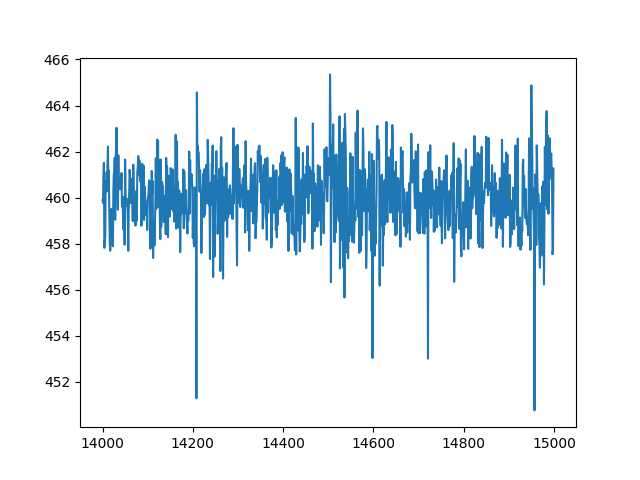

The file beside this chart, header and first rows:
index, sensor22
14000, 459.9
14001, 459.8
14002, 460.9
14003, 461.5
14004, 457.8
14005, 458.1
14006, 458.3
14007, 460.7
14008, 460.2
14009, 461.1
14010, 460.7
14011, 461.4
14012, 462.2
14013, 460.3
14014, 461.2
14015, 459.3
14016, 458
14017, 457.7
14018, 458
14019, 458.6
14020, 459.5
14021, 458.9
14022, 459.3
14023, 457.9
14024, 460.3
14025, 461.1
14026, 461
14027, 461.7
14028, 459
14029, 461.7
14030, 462.2
14031, 463
14032, 462
14033, 460.3
14034, 459.5
14035, 461.8
14036, 460.4
14037, 460.4
14038, 460.7
14039, 460.8
14040, 460.4
14041, 460.4
14042, 461.1
14043, 459.6
14044, 459.6
14045, 459.5
14046, 458.6
14047, 460
14048, 459.3
14049, 457.9
14050, 461.7
14051, 460.1
14052, 459.9
14053, 459.9
14054, 459.6
14055, 459.9
14056, 459
14057, 457.7
14058, 459.5
14059, 460.2
... 940 more rows
